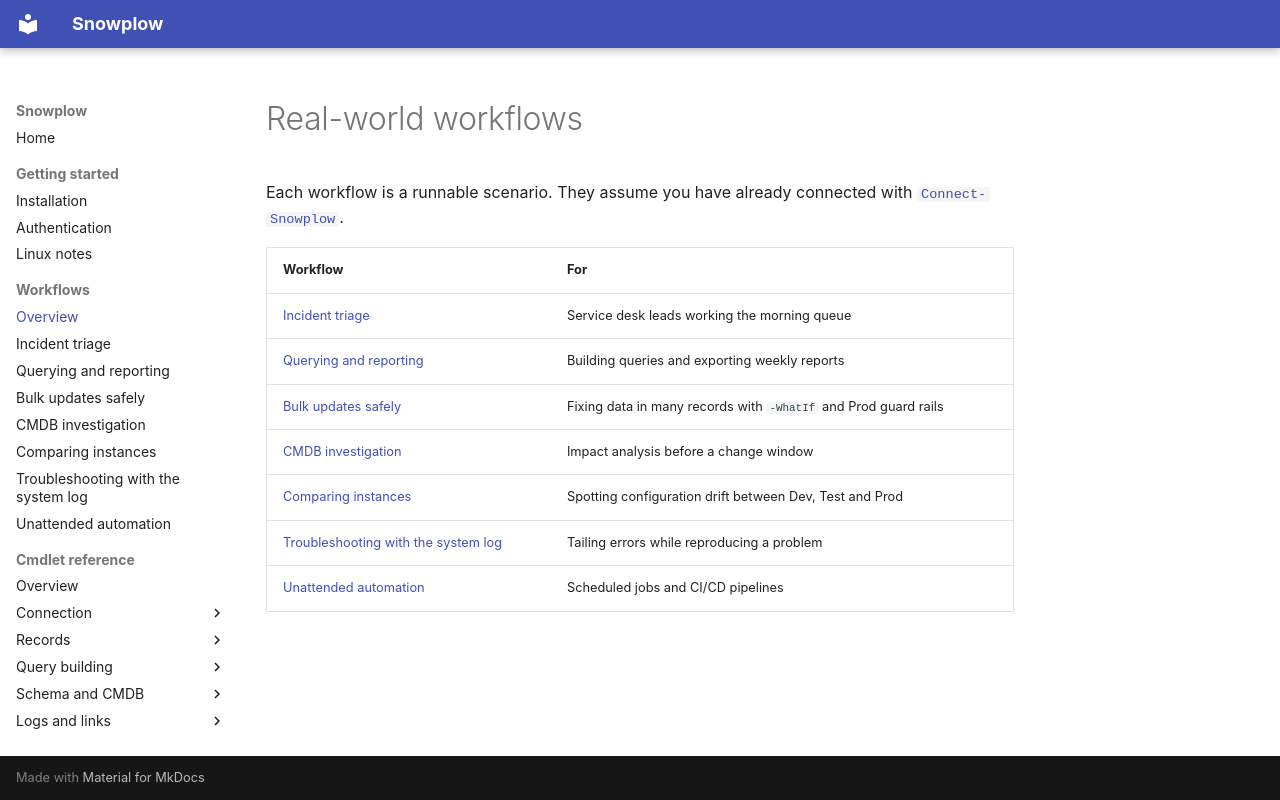

repository: nzmacgeek/snowplow · page: workflows/index.html · generator: mkdocs

# Real-world workflows

Each workflow is a runnable scenario. They assume you have already connected with
[`Connect-Snowplow`](../cmdlets/Connect-Snowplow.md).

| Workflow | For |
|----------|-----|
| [Incident triage](incident-triage.md) | Service desk leads working the morning queue |
| [Querying and reporting](querying-and-reporting.md) | Building queries and exporting weekly reports |
| [Bulk updates safely](bulk-updates.md) | Fixing data in many records with `-WhatIf` and Prod guard rails |
| [CMDB investigation](cmdb.md) | Impact analysis before a change window |
| [Comparing instances](compare-instances.md) | Spotting configuration drift between Dev, Test and Prod |
| [Troubleshooting with the system log](syslog.md) | Tailing errors while reproducing a problem |
| [Unattended automation](automation.md) | Scheduled jobs and CI/CD pipelines |
